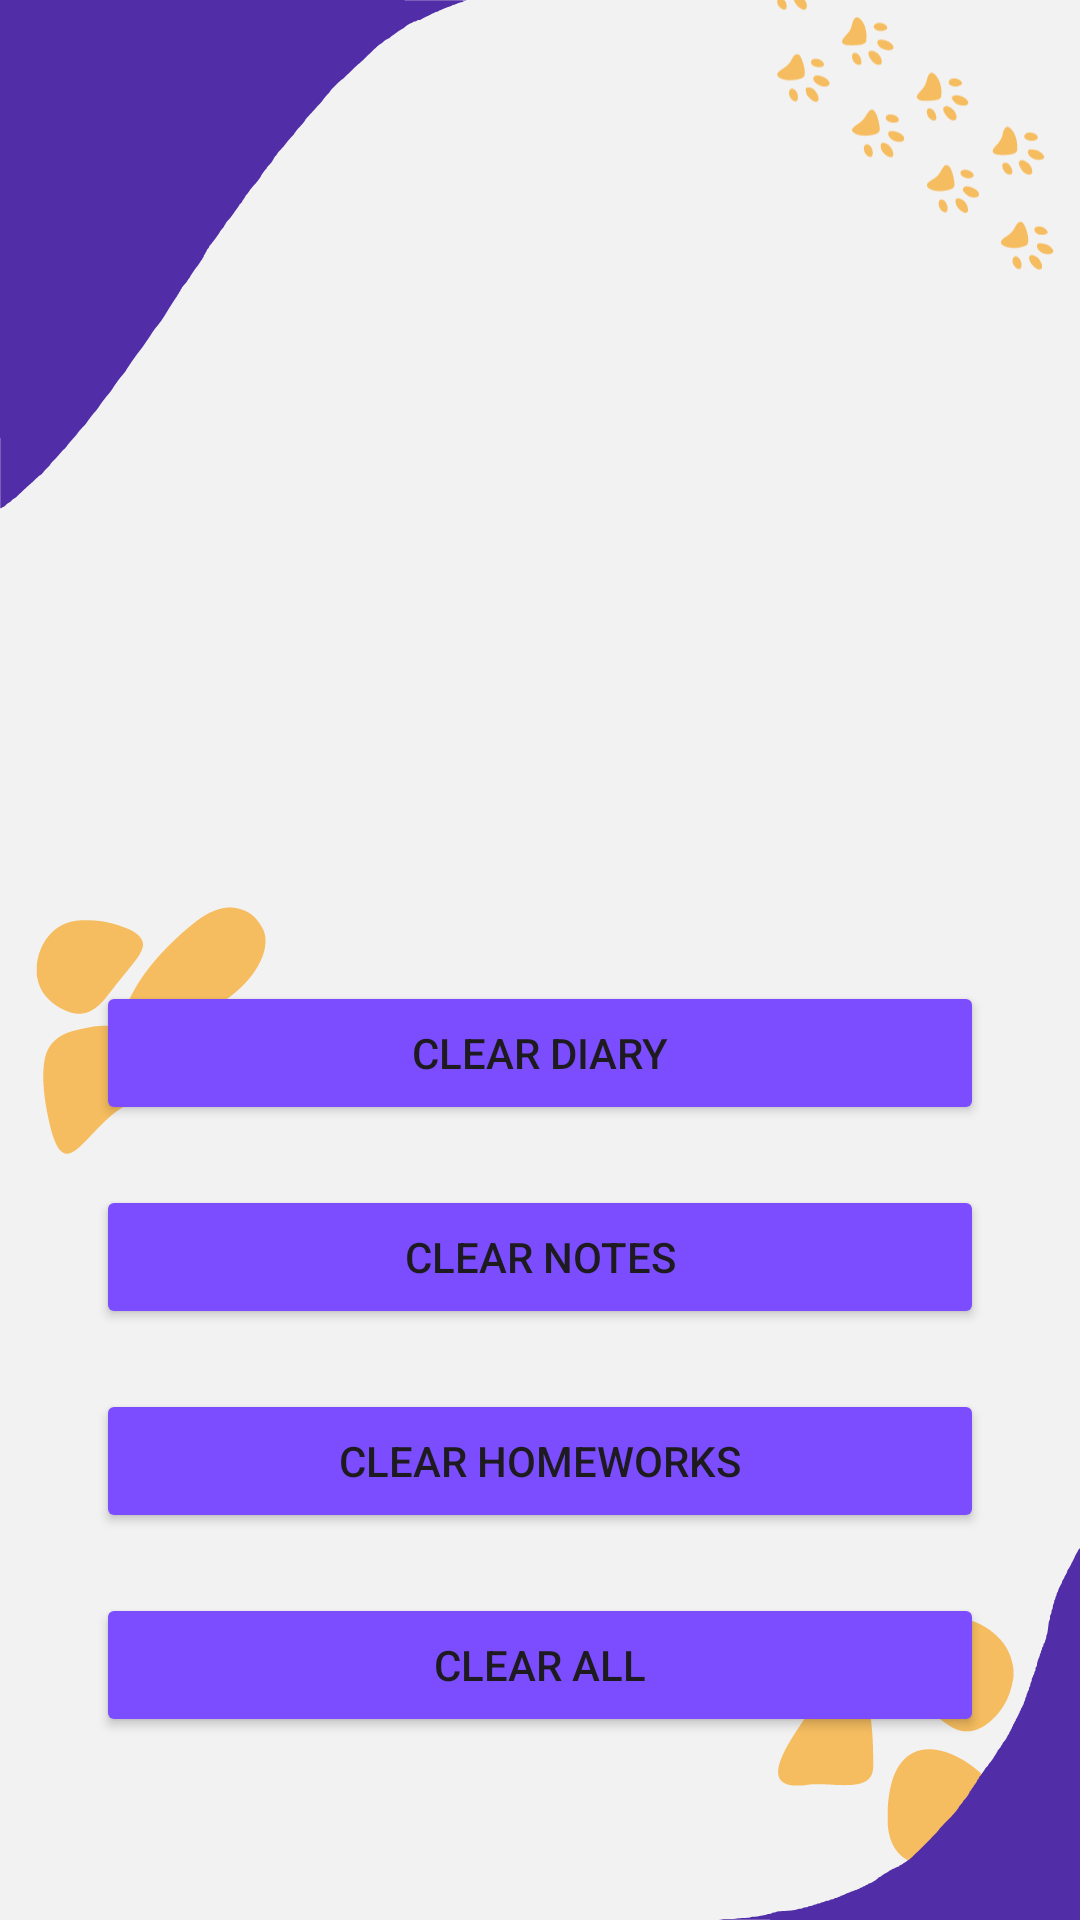

Here is an Android app screen rendered from its layout file. Give the layout XML and the strings, colors and styles it references.
<!-- AndroidManifest.xml: application theme Theme.EDUSYNC -->
<!-- res/layout/fragment_settings.xml -->
<?xml version="1.0" encoding="utf-8"?>
<androidx.constraintlayout.widget.ConstraintLayout xmlns:android="http://schemas.android.com/apk/res/android"
    xmlns:app="http://schemas.android.com/apk/res-auto"
    xmlns:tools="http://schemas.android.com/tools"
    android:layout_width="match_parent"
    android:layout_height="match_parent"
    android:background="@color/bg_color"
    tools:context=".SettingsFragment">

    <ImageView
        android:id="@+id/imageView6"
        android:layout_width="100dp"
        android:layout_height="100dp"
        android:layout_marginTop="532dp"
        android:layout_marginEnd="16dp"
        android:src="@drawable/desel_3"
        app:layout_constraintEnd_toEndOf="parent"
        app:layout_constraintTop_toTopOf="parent"
        app:tint="@color/accent" />

    <ImageView
        android:id="@+id/imageView7"
        android:layout_width="100dp"
        android:layout_height="100dp"
        android:layout_marginStart="4dp"
        android:layout_marginTop="300dp"
        android:src="@drawable/desel_5"
        app:layout_constraintStart_toStartOf="parent"
        app:layout_constraintTop_toTopOf="parent"
        app:tint="@color/accent" />

    <Button
        android:id="@+id/buttonClearDiary"
        android:layout_width="match_parent"
        android:layout_height="wrap_content"
        android:layout_marginStart="32dp"
        android:layout_marginTop="52dp"
        android:layout_marginEnd="32dp"
        android:backgroundTint="@color/primary"
        android:text="@string/clear_diary"
        app:layout_constraintEnd_toEndOf="parent"
        app:layout_constraintStart_toStartOf="parent"
        app:layout_constraintTop_toBottomOf="@+id/imageView" />

    <Button
        android:id="@+id/buttonClearNotes"
        android:layout_width="match_parent"
        android:layout_height="wrap_content"
        android:layout_marginStart="32dp"
        android:layout_marginTop="20dp"
        android:layout_marginEnd="32dp"
        android:backgroundTint="@color/primary"
        android:text="@string/clear_notes"
        app:layout_constraintEnd_toEndOf="parent"
        app:layout_constraintStart_toStartOf="parent"
        app:layout_constraintTop_toBottomOf="@+id/buttonClearDiary" />

    <Button
        android:id="@+id/buttonClearHomeworks"
        android:layout_width="match_parent"
        android:layout_height="wrap_content"
        android:layout_marginStart="32dp"
        android:layout_marginTop="20dp"
        android:layout_marginEnd="32dp"
        android:backgroundTint="@color/primary"
        android:text="@string/clear_homeworks"
        app:layout_constraintEnd_toEndOf="parent"
        app:layout_constraintStart_toStartOf="parent"
        app:layout_constraintTop_toBottomOf="@+id/buttonClearNotes" />

    <Button
        android:id="@+id/buttonClearAll"
        android:layout_width="match_parent"
        android:layout_height="wrap_content"
        android:layout_marginStart="32dp"
        android:layout_marginTop="20dp"
        android:layout_marginEnd="32dp"
        android:backgroundTint="@color/primary"
        android:text="@string/clear_all"
        app:layout_constraintBottom_toBottomOf="parent"
        app:layout_constraintEnd_toEndOf="parent"
        app:layout_constraintStart_toStartOf="parent"
        app:layout_constraintTop_toBottomOf="@+id/buttonClearHomeworks"
        app:layout_constraintVertical_bias="0.0" />

    <ImageView
        android:id="@+id/imageView"
        android:layout_width="415dp"
        android:layout_height="183dp"
        android:layout_marginTop="92dp"
        android:contentDescription="@string/settings"
        android:src="@drawable/baseline_settings_24"
        app:layout_constraintEnd_toEndOf="parent"
        app:layout_constraintStart_toStartOf="parent"
        app:layout_constraintTop_toTopOf="parent"
        app:tint="@color/dark_accent" />

    <ImageView
        android:id="@+id/imageView5"
        android:layout_width="208dp"
        android:layout_height="208dp"
        android:src="@drawable/desel_6"
        app:layout_constraintStart_toStartOf="parent"
        app:layout_constraintTop_toTopOf="parent"
        app:tint="@color/dark_primary" />

    <ImageView
        android:id="@+id/imageView9"
        android:layout_width="200dp"
        android:layout_height="200dp"
        android:layout_marginEnd="-28dp"
        android:src="@drawable/desel_7"
        app:layout_constraintBottom_toBottomOf="parent"
        app:layout_constraintEnd_toEndOf="parent"
        app:tint="@color/dark_primary" />

    <ImageView
        android:id="@+id/imageView11"
        android:layout_width="240dp"
        android:layout_height="240dp"
        android:layout_marginTop="-92dp"
        android:layout_marginEnd="-64dp"
        android:src="@drawable/photo_2023_07_05_18_54_12"
        app:tint="@color/accent"
        app:layout_constraintEnd_toEndOf="parent"
        app:layout_constraintTop_toTopOf="parent" />

</androidx.constraintlayout.widget.ConstraintLayout>
<!-- resources referenced by this layout -->
<resources>
  <color name="accent">#F6BD60</color>
  <color name="bg_color">#F2F2F2</color>
  <color name="dark_accent">#FFA000</color>
  <color name="dark_primary">#512DA8</color>
  <color name="primary">#7C4DFF</color>
  <!-- drawable desel_3: vector/xml drawable (drawable, 2424 chars, omitted) -->
  <!-- drawable desel_5: vector/xml drawable (drawable, 3500 chars, omitted) -->
  <!-- drawable desel_6: vector/xml drawable (drawable, 3936 chars, omitted) -->
  <!-- drawable desel_7: vector/xml drawable (drawable, 5494 chars, omitted) -->
  <!-- drawable photo_2023_07_05_18_54_12: vector/xml drawable (drawable, 10301 chars, omitted) -->
  <string name="clear_all">Clear All</string>
  <string name="clear_diary">Clear Diary</string>
  <string name="clear_homeworks">Clear Homeworks</string>
  <string name="clear_notes">Clear Notes</string>
  <string name="settings">Settings</string>
  <style name="Theme.EDUSYNC" parent="Base.Theme.EDUSYNC" />
  <style name="Base.Theme.EDUSYNC" parent="Theme.Material3.DayNight.NoActionBar">
          <item name="colorPrimaryDark">@color/dark_primary</item>
      </style>
</resources>
